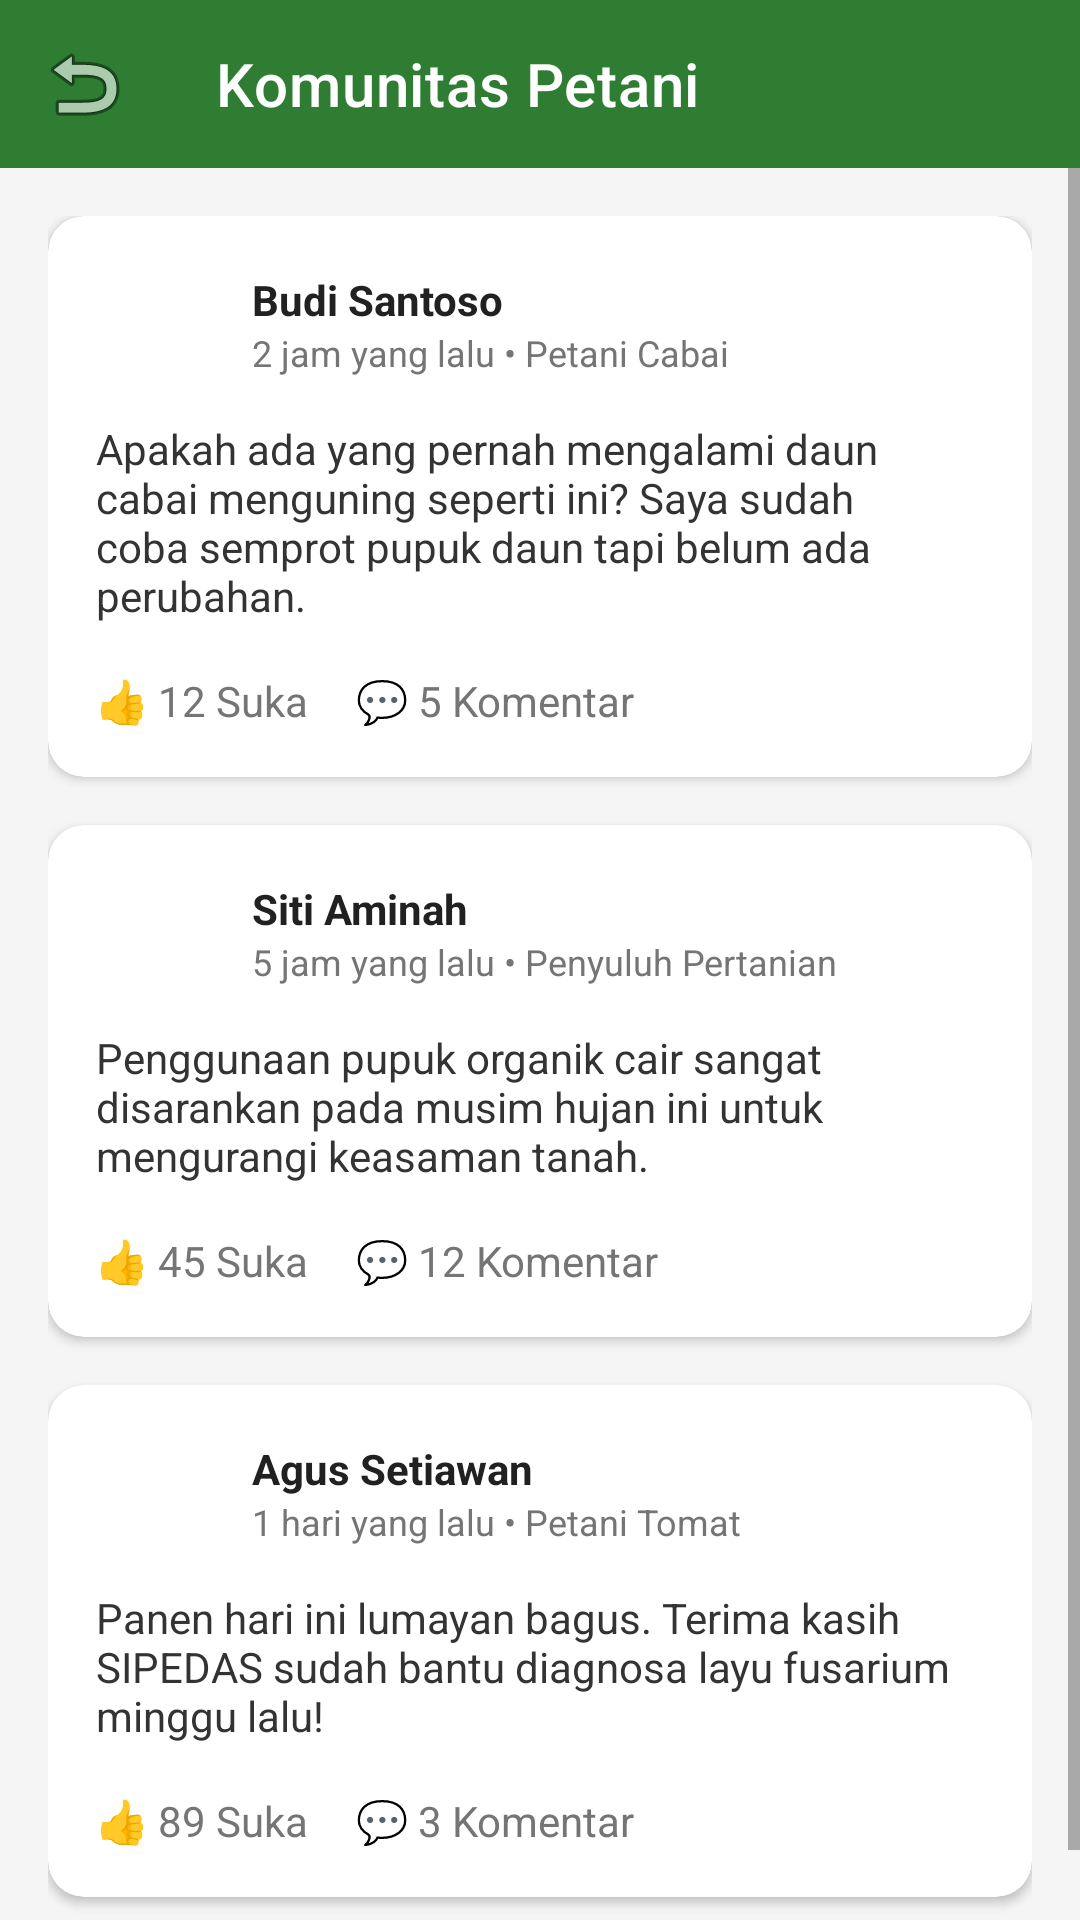

This screen was rendered from an Android layout file. Write that file and the resources it references.
<!-- AndroidManifest.xml: application theme Theme.SIPEDAS -->
<!-- res/layout/activity_community.xml -->
<?xml version="1.0" encoding="utf-8"?>
<LinearLayout xmlns:android="http://schemas.android.com/apk/res/android"
    xmlns:app="http://schemas.android.com/apk/res-auto"
    android:layout_width="match_parent"
    android:layout_height="match_parent"
    android:orientation="vertical"
    android:background="#F5F5F5">

    <com.google.android.material.appbar.MaterialToolbar
        android:id="@+id/toolbar"
        android:layout_width="match_parent"
        android:layout_height="?attr/actionBarSize"
        android:background="?attr/colorPrimary"
        app:title="Komunitas Petani"
        app:titleTextColor="@android:color/white"
        app:navigationIcon="@android:drawable/ic_menu_revert" />

    <ScrollView
        android:layout_width="match_parent"
        android:layout_height="match_parent">

        <LinearLayout
            android:layout_width="match_parent"
            android:layout_height="wrap_content"
            android:orientation="vertical"
            android:padding="16dp">

            
            <com.google.android.material.card.MaterialCardView
                android:layout_width="match_parent"
                android:layout_height="wrap_content"
                android:layout_marginBottom="16dp"
                app:cardCornerRadius="12dp"
                app:cardElevation="2dp">
                <LinearLayout
                    android:layout_width="match_parent"
                    android:layout_height="wrap_content"
                    android:orientation="vertical"
                    android:padding="16dp">
                    <LinearLayout
                        android:layout_width="match_parent"
                        android:layout_height="wrap_content"
                        android:orientation="horizontal"
                        android:gravity="center_vertical">
                        <ImageView
                            android:layout_width="40dp"
                            android:layout_height="40dp"
                            android:src="@android:drawable/sym_def_app_icon" />
                        <LinearLayout
                            android:layout_width="wrap_content"
                            android:layout_height="wrap_content"
                            android:orientation="vertical"
                            android:layout_marginStart="12dp">
                            <TextView
                                android:layout_width="wrap_content"
                                android:layout_height="wrap_content"
                                android:text="Budi Santoso"
                                android:textStyle="bold"
                                android:textColor="#212121"/>
                            <TextView
                                android:layout_width="wrap_content"
                                android:layout_height="wrap_content"
                                android:text="2 jam yang lalu • Petani Cabai"
                                android:textSize="12sp"
                                android:textColor="#757575"/>
                        </LinearLayout>
                    </LinearLayout>
                    <TextView
                        android:layout_width="match_parent"
                        android:layout_height="wrap_content"
                        android:text="Apakah ada yang pernah mengalami daun cabai menguning seperti ini? Saya sudah coba semprot pupuk daun tapi belum ada perubahan."
                        android:layout_marginTop="12dp"
                        android:textColor="#333"/>
                    
                    <LinearLayout
                        android:layout_width="match_parent"
                        android:layout_height="wrap_content"
                        android:orientation="horizontal"
                        android:layout_marginTop="16dp">
                        <TextView
                            android:layout_width="wrap_content"
                            android:layout_height="wrap_content"
                            android:text="👍 12 Suka"
                            android:layout_marginEnd="16dp"
                            android:textColor="#757575"/>
                        <TextView
                            android:layout_width="wrap_content"
                            android:layout_height="wrap_content"
                            android:text="💬 5 Komentar"
                            android:textColor="#757575"/>
                    </LinearLayout>
                </LinearLayout>
            </com.google.android.material.card.MaterialCardView>

            
            <com.google.android.material.card.MaterialCardView
                android:layout_width="match_parent"
                android:layout_height="wrap_content"
                android:layout_marginBottom="16dp"
                app:cardCornerRadius="12dp"
                app:cardElevation="2dp">
                <LinearLayout
                    android:layout_width="match_parent"
                    android:layout_height="wrap_content"
                    android:orientation="vertical"
                    android:padding="16dp">
                    <LinearLayout
                        android:layout_width="match_parent"
                        android:layout_height="wrap_content"
                        android:orientation="horizontal"
                        android:gravity="center_vertical">
                        <ImageView
                            android:layout_width="40dp"
                            android:layout_height="40dp"
                            android:src="@android:drawable/sym_def_app_icon" />
                        <LinearLayout
                            android:layout_width="wrap_content"
                            android:layout_height="wrap_content"
                            android:orientation="vertical"
                            android:layout_marginStart="12dp">
                            <TextView
                                android:layout_width="wrap_content"
                                android:layout_height="wrap_content"
                                android:text="Siti Aminah"
                                android:textStyle="bold"
                                android:textColor="#212121"/>
                            <TextView
                                android:layout_width="wrap_content"
                                android:layout_height="wrap_content"
                                android:text="5 jam yang lalu • Penyuluh Pertanian"
                                android:textSize="12sp"
                                android:textColor="#757575"/>
                        </LinearLayout>
                    </LinearLayout>
                    <TextView
                        android:layout_width="match_parent"
                        android:layout_height="wrap_content"
                        android:text="Penggunaan pupuk organik cair sangat disarankan pada musim hujan ini untuk mengurangi keasaman tanah."
                        android:layout_marginTop="12dp"
                        android:textColor="#333"/>
                    
                    <LinearLayout
                        android:layout_width="match_parent"
                        android:layout_height="wrap_content"
                        android:orientation="horizontal"
                        android:layout_marginTop="16dp">
                        <TextView
                            android:layout_width="wrap_content"
                            android:layout_height="wrap_content"
                            android:text="👍 45 Suka"
                            android:layout_marginEnd="16dp"
                            android:textColor="#757575"/>
                        <TextView
                            android:layout_width="wrap_content"
                            android:layout_height="wrap_content"
                            android:text="💬 12 Komentar"
                            android:textColor="#757575"/>
                    </LinearLayout>
                </LinearLayout>
            </com.google.android.material.card.MaterialCardView>

            
            <com.google.android.material.card.MaterialCardView
                android:layout_width="match_parent"
                android:layout_height="wrap_content"
                android:layout_marginBottom="16dp"
                app:cardCornerRadius="12dp"
                app:cardElevation="2dp">
                <LinearLayout
                    android:layout_width="match_parent"
                    android:layout_height="wrap_content"
                    android:orientation="vertical"
                    android:padding="16dp">
                    <LinearLayout
                        android:layout_width="match_parent"
                        android:layout_height="wrap_content"
                        android:orientation="horizontal"
                        android:gravity="center_vertical">
                        <ImageView
                            android:layout_width="40dp"
                            android:layout_height="40dp"
                            android:src="@android:drawable/sym_def_app_icon" />
                        <LinearLayout
                            android:layout_width="wrap_content"
                            android:layout_height="wrap_content"
                            android:orientation="vertical"
                            android:layout_marginStart="12dp">
                            <TextView
                                android:layout_width="wrap_content"
                                android:layout_height="wrap_content"
                                android:text="Agus Setiawan"
                                android:textStyle="bold"
                                android:textColor="#212121"/>
                            <TextView
                                android:layout_width="wrap_content"
                                android:layout_height="wrap_content"
                                android:text="1 hari yang lalu • Petani Tomat"
                                android:textSize="12sp"
                                android:textColor="#757575"/>
                        </LinearLayout>
                    </LinearLayout>
                    <TextView
                        android:layout_width="match_parent"
                        android:layout_height="wrap_content"
                        android:text="Panen hari ini lumayan bagus. Terima kasih SIPEDAS sudah bantu diagnosa layu fusarium minggu lalu!"
                        android:layout_marginTop="12dp"
                        android:textColor="#333"/>
                    
                    <LinearLayout
                        android:layout_width="match_parent"
                        android:layout_height="wrap_content"
                        android:orientation="horizontal"
                        android:layout_marginTop="16dp">
                        <TextView
                            android:layout_width="wrap_content"
                            android:layout_height="wrap_content"
                            android:text="👍 89 Suka"
                            android:layout_marginEnd="16dp"
                            android:textColor="#757575"/>
                        <TextView
                            android:layout_width="wrap_content"
                            android:layout_height="wrap_content"
                            android:text="💬 3 Komentar"
                            android:textColor="#757575"/>
                    </LinearLayout>
                </LinearLayout>
            </com.google.android.material.card.MaterialCardView>
        </LinearLayout>
    </ScrollView>
</LinearLayout>
<!-- resources referenced by this layout -->
<resources>
  <style name="Theme.SIPEDAS" parent="Theme.MaterialComponents.Light.NoActionBar">
          
          <item name="colorPrimary">@color/primary</item>
          <item name="colorOnPrimary">@color/onPrimary</item>
          <item name="colorSecondary">@color/secondary</item>
          <item name="colorError">@color/error</item>
  
          
          <item name="android:colorBackground">@color/background</item>
          <item name="colorSurface">@color/surface</item>
  
          
          <item name="android:statusBarColor">@color/primary</item>
          <item name="android:navigationBarColor">@color/surface</item>
      </style>
  <color name="primary">#2E7D32</color>
  <color name="onPrimary">#FFFFFF</color>
  <color name="secondary">#FFC107</color>
  <color name="error">#D32F2F</color>
  <color name="background">#F5F5F5</color>
  <color name="surface">#FFFFFF</color>
</resources>
